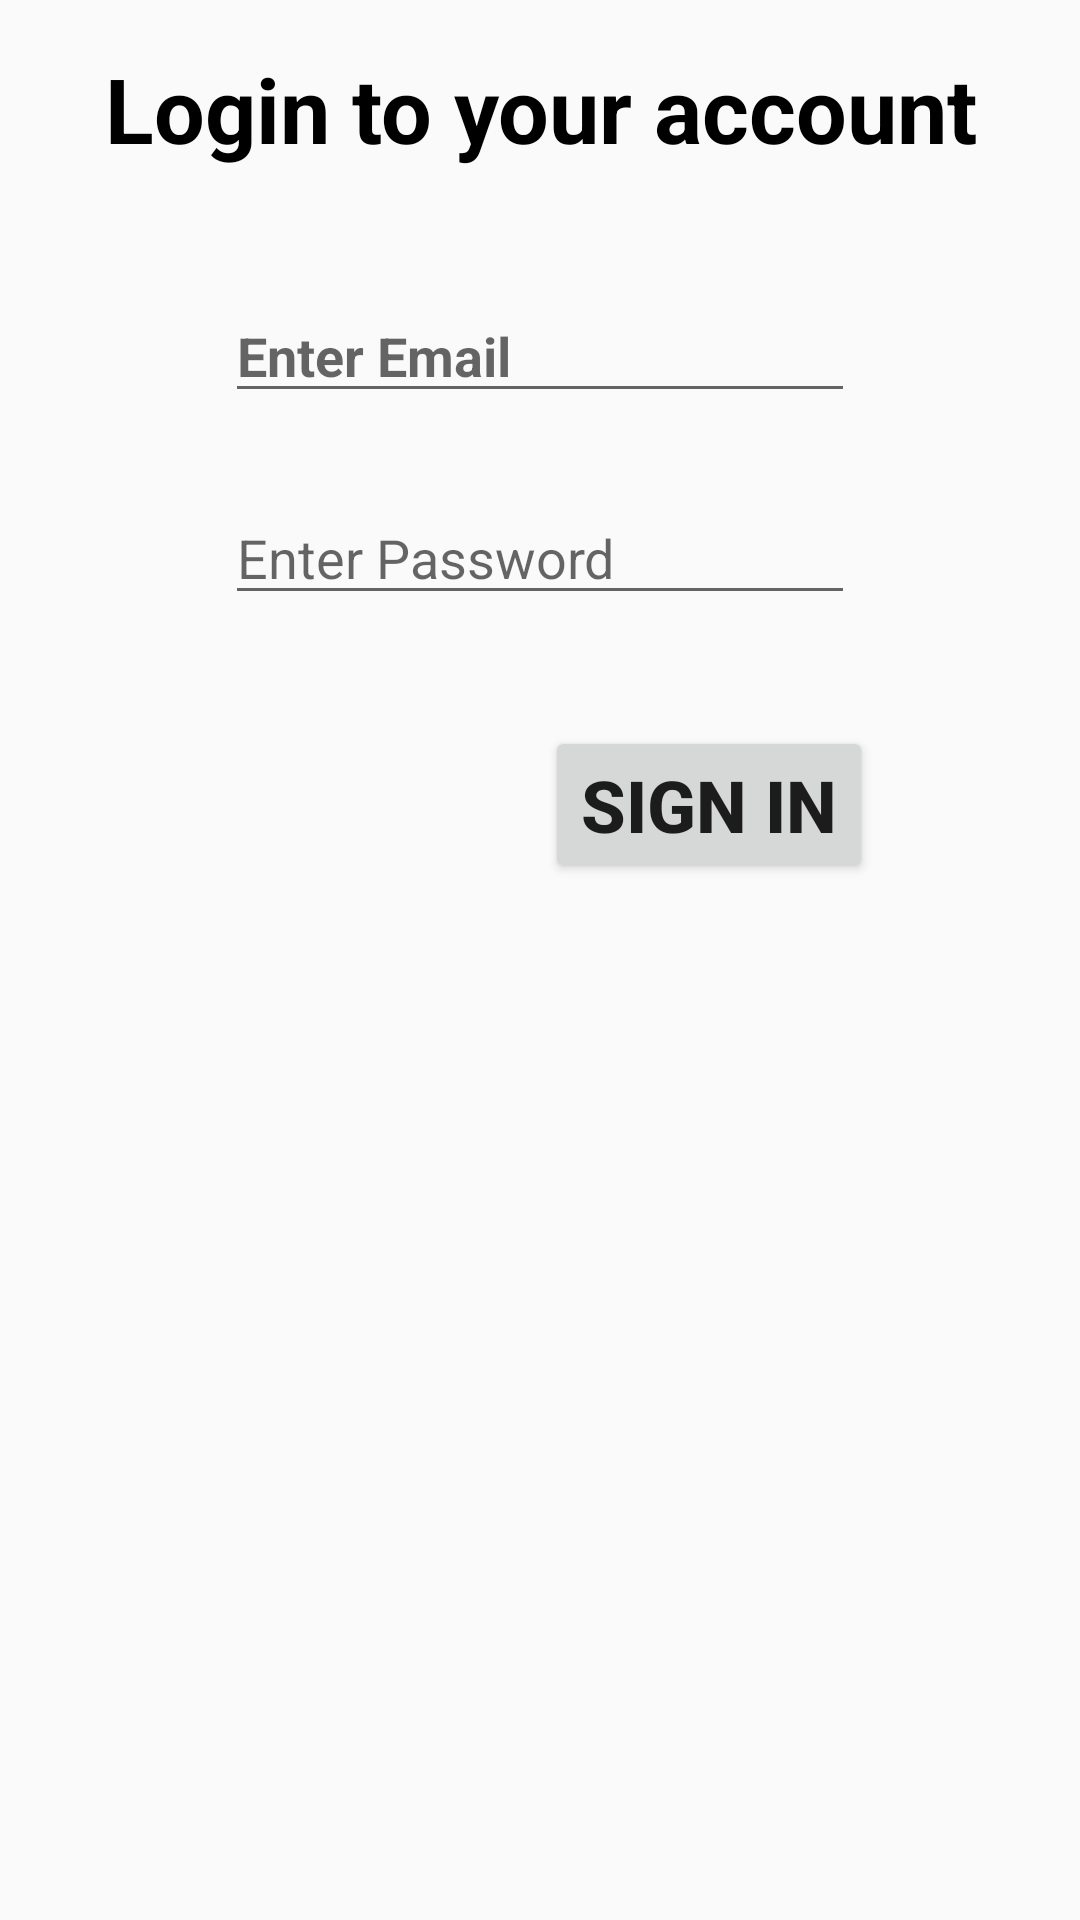

Produce the Android XML layout that renders to this screen, including the resource entries it uses.
<!-- AndroidManifest.xml: application theme AppTheme -->
<!-- res/layout/activity_login.xml -->
<?xml version="1.0" encoding="utf-8"?>

<android.support.constraint.ConstraintLayout xmlns:android="http://schemas.android.com/apk/res/android"
    xmlns:app="http://schemas.android.com/apk/res-auto"
    xmlns:tools="http://schemas.android.com/tools"
    android:layout_width="match_parent"
    android:layout_height="match_parent"
    tools:context="ashraf.example.com.communication.Login"
    tools:layout_editor_absoluteY="81dp">

    <TextView
        android:id="@+id/login_lable"
        android:layout_width="wrap_content"
        android:layout_height="wrap_content"
        android:layout_marginEnd="34dp"
        android:layout_marginTop="16dp"
        android:text="Login to your account"
        android:textColor="@android:color/black"
        android:textSize="30sp"
        android:textStyle="bold"
        app:layout_constraintEnd_toEndOf="parent"
        app:layout_constraintTop_toTopOf="parent" />

    <EditText
        android:id="@+id/login_email"
        android:layout_width="wrap_content"
        android:layout_height="wrap_content"
        android:layout_marginTop="40dp"
        android:ems="10"
        android:hint="Enter Email"
        android:inputType="textEmailAddress"
        android:textStyle="bold"
        app:layout_constraintStart_toStartOf="@+id/login_password"
        app:layout_constraintTop_toBottomOf="@+id/login_lable" />

    <EditText
        android:id="@+id/login_password"
        android:layout_width="wrap_content"
        android:layout_height="wrap_content"
        android:layout_marginTop="26dp"
        android:ems="10"
        android:hint="Enter Password"
        android:inputType="textPassword"
        app:layout_constraintLeft_toLeftOf="parent"
        app:layout_constraintRight_toRightOf="parent"
        app:layout_constraintTop_toBottomOf="@+id/login_email" />

    <Button
        android:id="@+id/login_btn"
        android:layout_width="wrap_content"
        android:layout_height="wrap_content"
        android:layout_marginEnd="69dp"
        android:layout_marginTop="37dp"
        android:text="Sign In"
        android:textSize="24sp"
        android:textStyle="bold"
        app:layout_constraintEnd_toEndOf="parent"
        app:layout_constraintTop_toBottomOf="@+id/login_password" />
</android.support.constraint.ConstraintLayout>
<!-- resources referenced by this layout -->
<resources>
  <style name="AppTheme" parent="Theme.AppCompat.Light.NoActionBar">
          
          <item name="colorPrimary">@color/colorPrimary</item>
          <item name="colorPrimaryDark">@color/colorPrimaryDark</item>
          <item name="colorAccent">@color/colorAccent</item>
      </style>
  <color name="colorPrimary">#673bb7</color>
  <color name="colorPrimaryDark">#512da7</color>
  <color name="colorAccent">#ff5521</color>
</resources>
